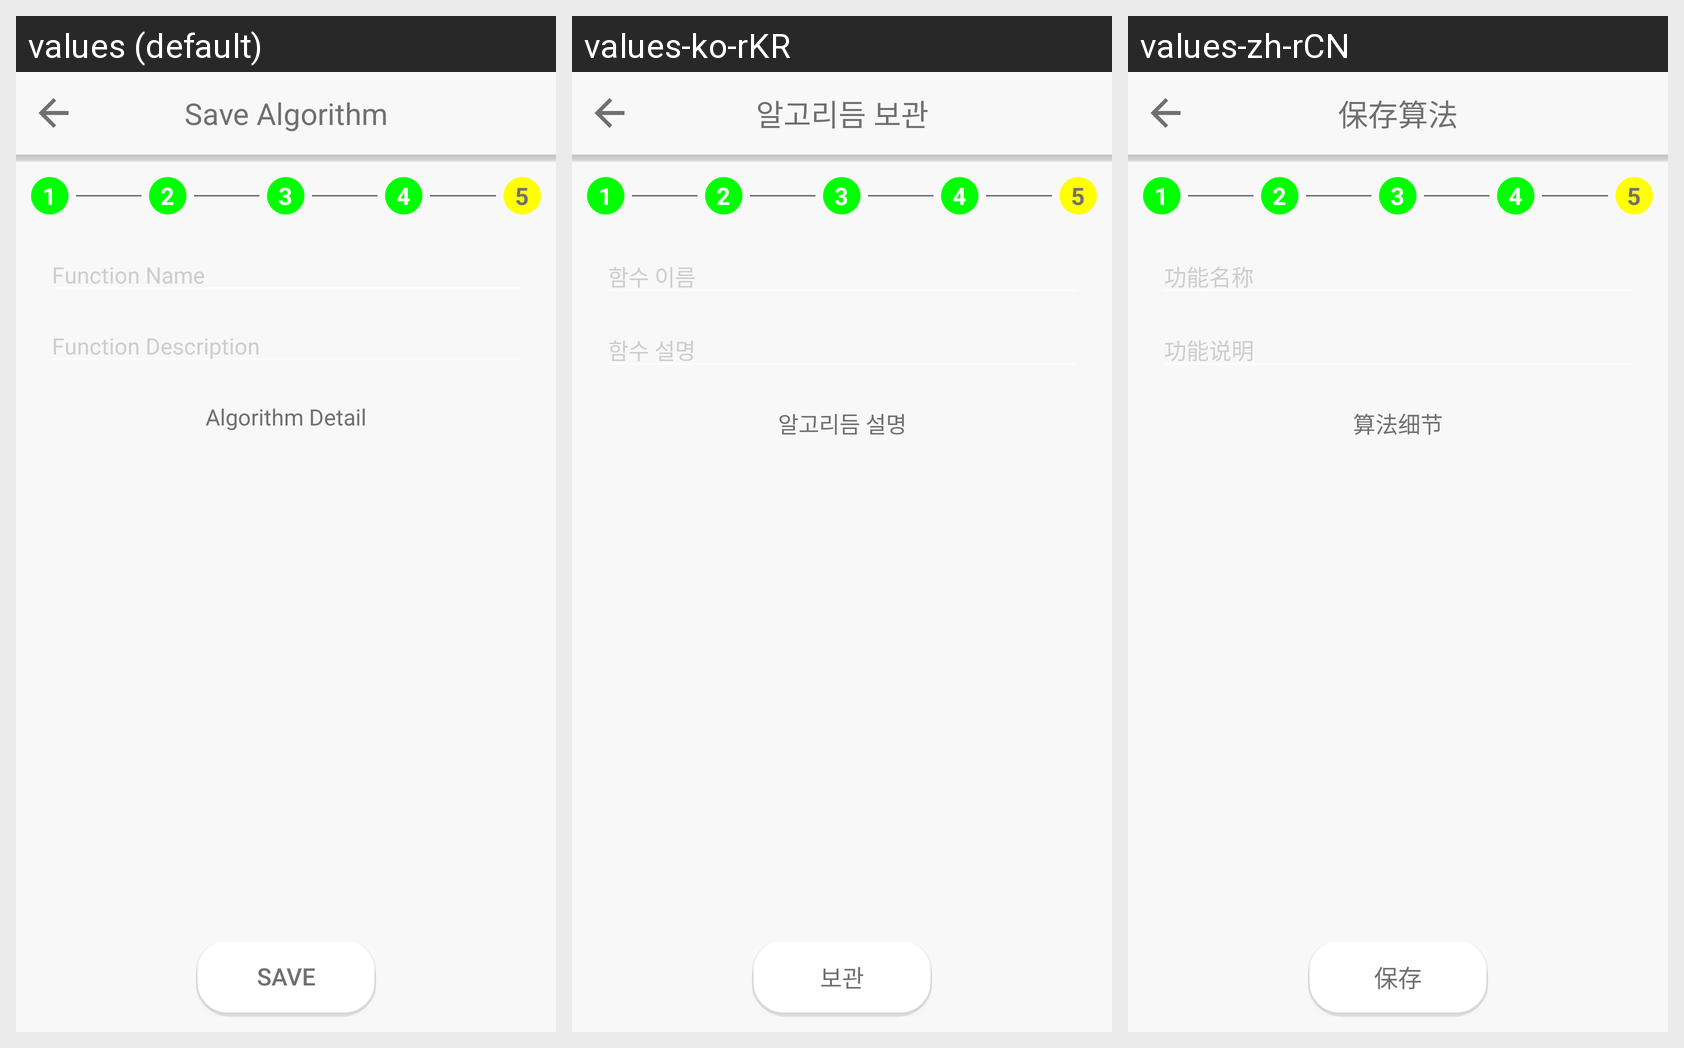

Here is an Android app screen in its default locale and in the app's own translations. Write out the translated-string differences for the strings that appear on this screen.
Android screen res/layout/activity_save_algorithm.xml rendered under 3 locales, left to right: values (default), values-ko-rKR, values-zh-rCN. Device: Nexus 5 (rendered at 1080×1920; each locale shown at half size, 540×960, under a caption strip naming it); theme Theme.AppCompat.NoActionBar.
Strings drawn on this screen, with the default value and each locale's value (text and hints the layout hard-codes, and strings that could not be matched under every locale, appear in the picture but are not listed):

save_algorithm_title
  values: Save Algorithm
  values-ko-rKR: 알고리듬 보관
  values-zh-rCN: 保存算法

save_function_name
  values: Function Name
  values-ko-rKR: 함수 이름
  values-zh-rCN: 功能名称

save_function_description
  values: Function Description
  values-ko-rKR: 함수 설명
  values-zh-rCN: 功能说明

save_algorithm_detail
  values: Algorithm Detail
  values-ko-rKR: 알고리듬 설명
  values-zh-rCN: 算法细节

common_save
  values: Save
  values-ko-rKR: 보관
  values-zh-rCN: 保存
